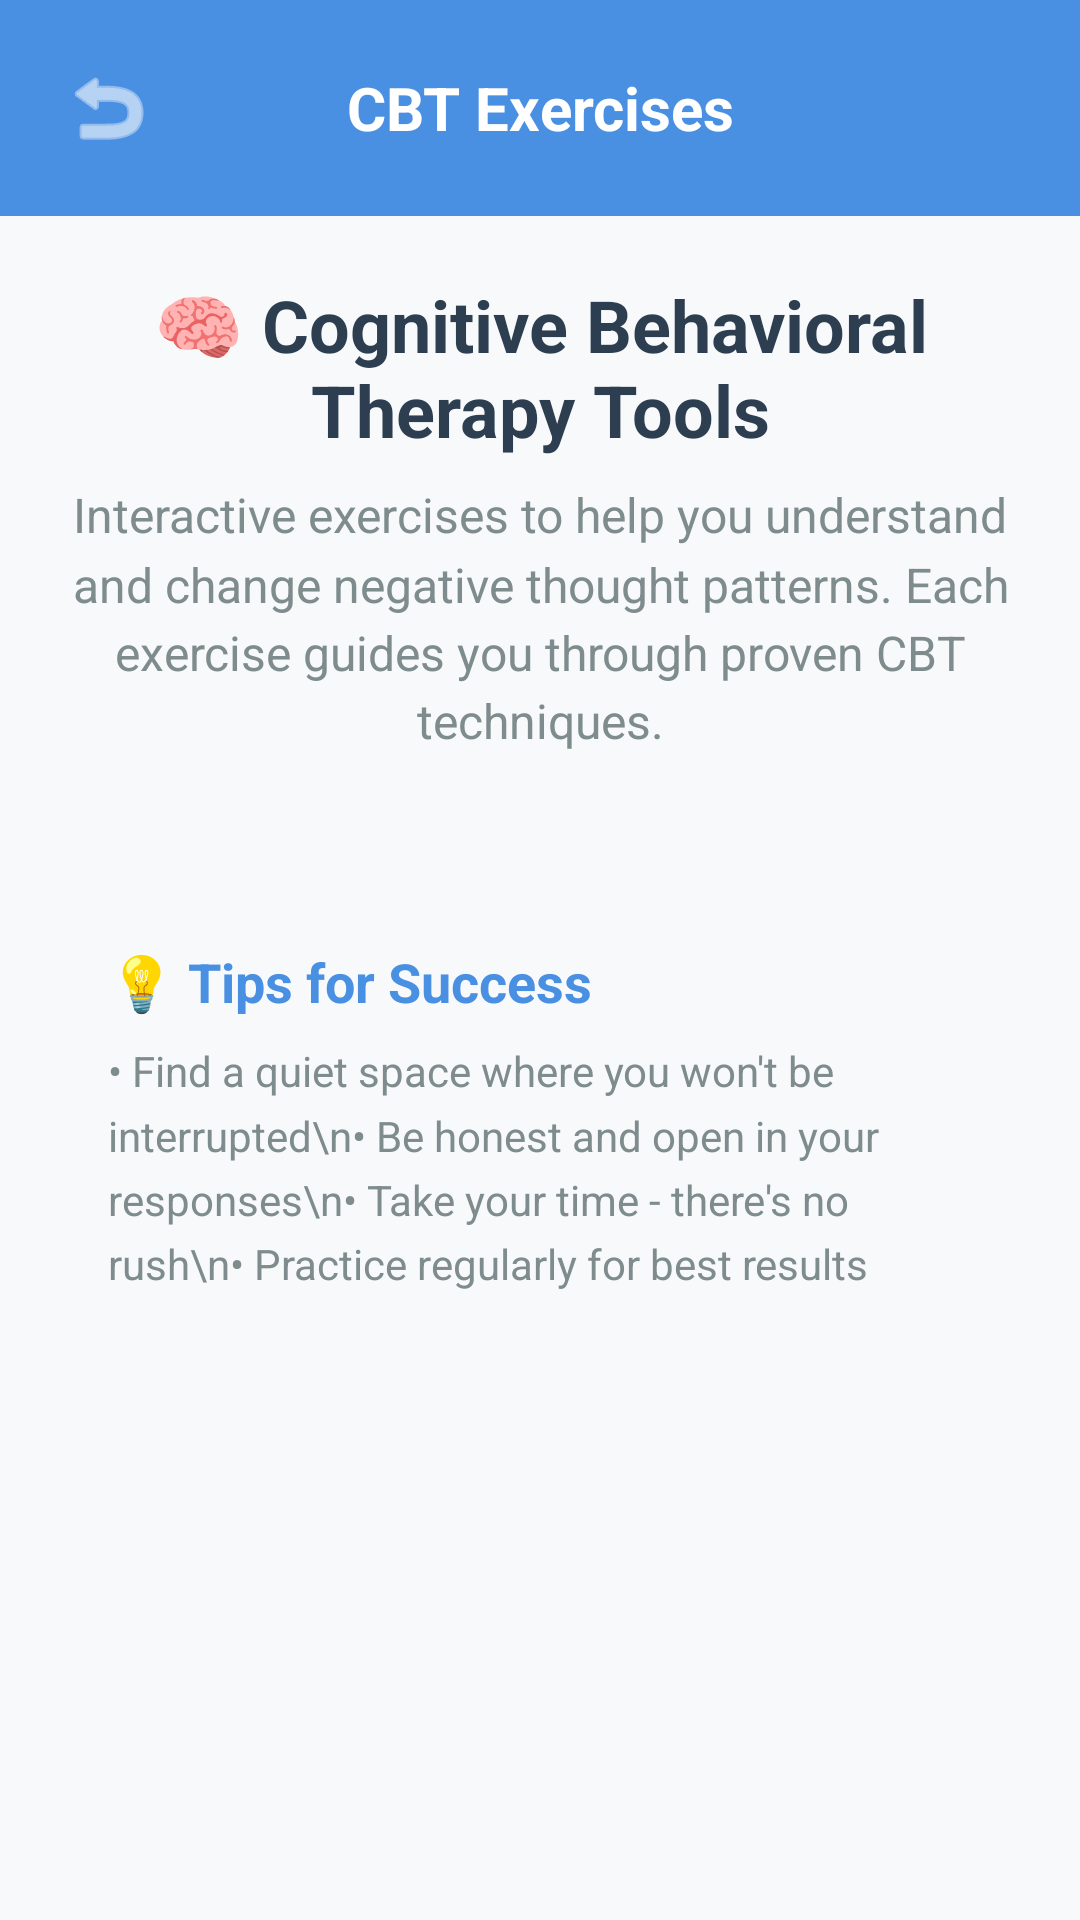

Android layout source for this screen:
<!-- AndroidManifest.xml: application theme Theme.MindSpace -->
<!-- res/layout/activity_cbt_exercises.xml -->
<?xml version="1.0" encoding="utf-8"?>
<LinearLayout xmlns:android="http://schemas.android.com/apk/res/android"
    xmlns:app="http://schemas.android.com/apk/res-auto"
    android:layout_width="match_parent"
    android:layout_height="match_parent"
    android:orientation="vertical"
    android:background="@color/background_light">

    
    <LinearLayout
        android:layout_width="match_parent"
        android:layout_height="wrap_content"
        android:orientation="horizontal"
        android:padding="16dp"
        android:gravity="center_vertical"
        android:background="@color/cbt_primary">

        <ImageButton
            android:id="@+id/backButton"
            android:layout_width="40dp"
            android:layout_height="40dp"
            android:src="@android:drawable/ic_menu_revert"
            android:background="?android:attr/selectableItemBackgroundBorderless"
            android:tint="@android:color/white"
            android:contentDescription="Back" />

        <TextView
            android:layout_width="0dp"
            android:layout_height="wrap_content"
            android:layout_weight="1"
            android:text="CBT Exercises"
            android:textSize="20sp"
            android:textStyle="bold"
            android:textColor="@android:color/white"
            android:gravity="center"
            android:layout_marginEnd="40dp" />

    </LinearLayout>

    
    <ScrollView
        android:layout_width="match_parent"
        android:layout_height="match_parent">

        <LinearLayout
            android:layout_width="match_parent"
            android:layout_height="wrap_content"
            android:orientation="vertical"
            android:padding="20dp">

            
            <TextView
                android:layout_width="match_parent"
                android:layout_height="wrap_content"
                android:text="🧠 Cognitive Behavioral Therapy Tools"
                android:textSize="24sp"
                android:textStyle="bold"
                android:textColor="@color/text_primary"
                android:gravity="center"
                android:layout_marginBottom="8dp" />

            <TextView
                android:layout_width="match_parent"
                android:layout_height="wrap_content"
                android:text="Interactive exercises to help you understand and change negative thought patterns. Each exercise guides you through proven CBT techniques."
                android:textSize="16sp"
                android:textColor="@color/text_secondary"
                android:gravity="center"
                android:lineSpacingMultiplier="1.2"
                android:layout_marginBottom="24dp" />

            
            <androidx.recyclerview.widget.RecyclerView
                android:id="@+id/exercisesRecyclerView"
                android:layout_width="match_parent"
                android:layout_height="wrap_content"
                android:nestedScrollingEnabled="false" />

            
            <LinearLayout
                android:layout_width="match_parent"
                android:layout_height="wrap_content"
                android:orientation="vertical"
                android:background="@drawable/rounded_background"
                android:backgroundTint="@color/cbt_light"
                android:padding="16dp"
                android:layout_marginTop="24dp">

                <TextView
                    android:layout_width="match_parent"
                    android:layout_height="wrap_content"
                    android:text="💡 Tips for Success"
                    android:textSize="18sp"
                    android:textStyle="bold"
                    android:textColor="@color/cbt_primary"
                    android:layout_marginBottom="8dp" />

                <TextView
                    android:layout_width="match_parent"
                    android:layout_height="wrap_content"
                    android:text="• Find a quiet space where you won't be interrupted\n• Be honest and open in your responses\n• Take your time - there's no rush\n• Practice regularly for best results"
                    android:textSize="14sp"
                    android:textColor="@color/text_secondary"
                    android:lineSpacingMultiplier="1.3" />

            </LinearLayout>

        </LinearLayout>

    </ScrollView>

</LinearLayout>
<!-- resources referenced by this layout -->
<resources>
  <color name="background_light">#F8F9FA</color>
  <color name="cbt_light">#E8F2FF</color>
  <color name="cbt_primary">#4A90E2</color>
  <color name="text_primary">#2C3E50</color>
  <color name="text_secondary">#7F8C8D</color>
  <style name="Theme.MindSpace" parent="Theme.MaterialComponents.DayNight.DarkActionBar">
          <item name="colorPrimary">@color/primary_color</item>
          <item name="colorPrimaryVariant">@color/primary_color</item>
          <item name="colorOnPrimary">@android:color/white</item>
          <item name="colorSecondary">@color/accent_color</item>
          <item name="colorSecondaryVariant">@color/accent_color</item>
          <item name="colorOnSecondary">@android:color/white</item>
          <item name="android:statusBarColor" tools:targetApi="l">?attr/colorPrimaryVariant</item>
      </style>
  <color name="primary_color">#3498DB</color>
  <color name="accent_color">#9B59B6</color>
</resources>
